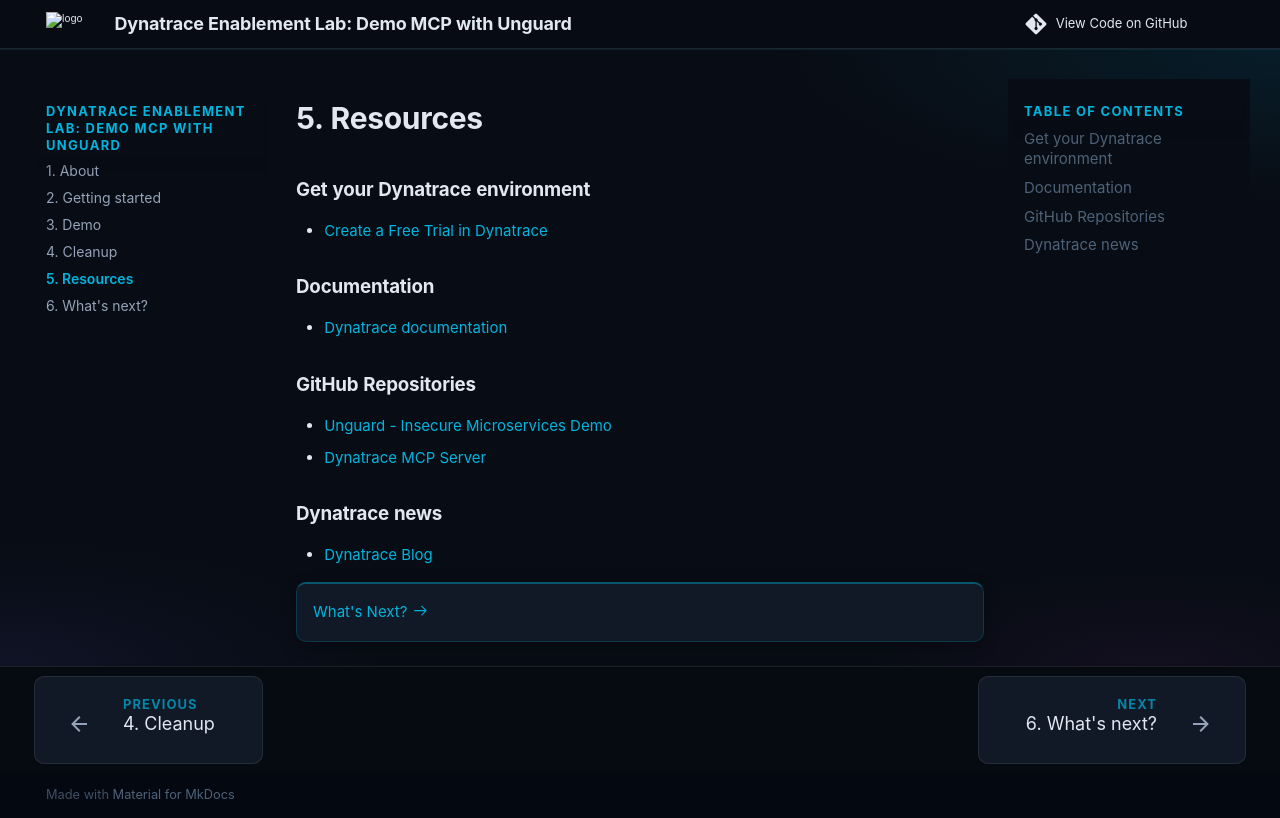

repository: dynatrace-wwse/demo-mcp-unguard · page: resources/index.html · generator: mkdocs


### Get your Dynatrace environment

- [Create a Free Trial in Dynatrace](https://www.dynatrace.com/signup/){target="_blank"}

### Documentation

- [Dynatrace documentation](https://docs.dynatrace.com){target="_blank"}

### GitHub Repositories

- [Unguard - Insecure Microservices Demo](https://github.com/dynatrace-oss/unguard){target="_blank"}
- [Dynatrace MCP Server](https://github.com/dynatrace-oss/dynatrace-mcp){target="_blank"}

### Dynatrace news
- [Dynatrace Blog](https://www.dynatrace.com/news/blog/){target="_blank"}

<div class="grid cards" markdown>
- [What's Next? :octicons-arrow-right-24:](whats-next.md)
</div>
